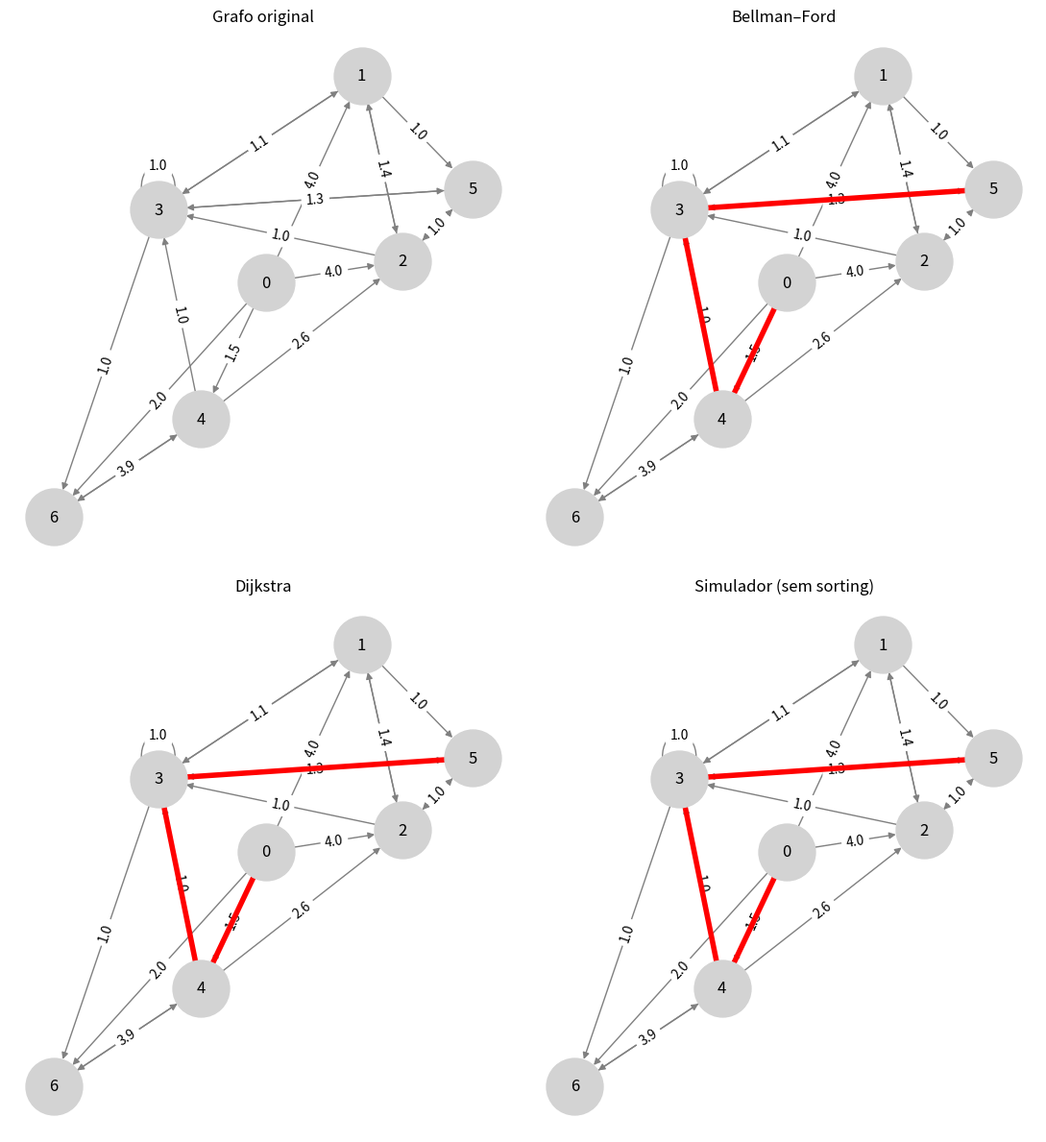

Source code (Python):
# ============================================================
# SSSP — MÉTODOS PUROS COM VISUALIZAÇÃO E TEMPO
# - Grafo original
# - Bellman–Ford
# - Dijkstra
# - Simulador inspirado no artigo (frontier, sem sorting)
# ============================================================

import networkx as nx
import matplotlib.pyplot as plt
import time


# ============================================================
# 1. GRAFO
# ============================================================

def criar_grafo():
    G = nx.DiGraph()
    edges = [
        # backbone principal
        (0, 1, 4.0),
        (0, 2, 4.0),
        (0, 4, 1.5),
        (0, 6, 2.0),

        # caminhos intermediários
        (1, 2, 1.5),
        (1, 3, 1.0),
        (1, 5, 1.0),

        (2, 3, 1.0),
        (2, 5, 1.2),

        (3, 3, 1.0),
        (3, 5, 0.8),
        (3, 6, 1.0),

        (4, 3, 1.0),
        (4, 6, 4.0),

        (5, 2, 1.0),
        (5, 3, 1.3),

        # ciclos leves
        (3, 1, 1.1),
        (2, 1, 1.4),

        # atalhos quase-ótimos
        (4, 2, 2.6),
        (6, 4, 3.9),
    ]

    G.add_weighted_edges_from(edges)
    return G


# ============================================================
# 2. ALGORITMOS
# ============================================================

def bellman_ford(G, origem):
    return nx.single_source_bellman_ford_path(G, origem)

def dijkstra(G, origem):
    return nx.single_source_dijkstra_path(G, origem)

def bellman_ford_dist(G, origem):
    return nx.single_source_bellman_ford_path_length(G, origem)

def dijkstra_dist(G, origem):
    return nx.single_source_dijkstra_path_length(G, origem)


def sssp_frontier_simulado(G, origem, K=3):
    INF = 1e9
    dist = {v: INF for v in G.nodes}
    pred = {v: None for v in G.nodes}

    dist[origem] = 0.0
    frontier = {origem}

    while frontier:
        nova = set()
        for _ in range(K):
            for u in list(frontier):
                for v in G.successors(u):
                    w = G[u][v]["weight"]
                    if dist[u] + w < dist[v]:
                        dist[v] = dist[u] + w
                        pred[v] = u
                        nova.add(v)
        frontier = nova

    # reconstrução dos caminhos
    paths = {}
    for v in G.nodes:
        if dist[v] == INF:
            continue
        caminho = [v]
        atual = v
        while atual != origem:
            atual = pred[atual]
            caminho.append(atual)
        paths[v] = caminho[::-1]

    return dist, paths


# ============================================================
# 3. VISUALIZAÇÃO
# ============================================================

def plot_caminho(ax, G, pos, caminho=None, titulo=""):
    nx.draw(
        G, pos,
        ax=ax,
        with_labels=True,
        node_size=1800,
        node_color="lightgray",
        edge_color="gray",
        arrows=True
    )

    nx.draw_networkx_edge_labels(
        G, pos,
        edge_labels=nx.get_edge_attributes(G, "weight"),
        ax=ax
    )

    if caminho is not None:
        edges_path = list(zip(caminho[:-1], caminho[1:]))
        nx.draw_networkx_edges(
            G, pos,
            edgelist=edges_path,
            edge_color="red",
            width=4,
            ax=ax
        )

    ax.set_title(titulo)


# ============================================================
# 4. EXECUÇÃO
# ============================================================

if __name__ == "__main__":

    origem = 0
    destino = 5

    G = criar_grafo()

    # -------------------------------
    # TEMPO + CAMINHOS
    # -------------------------------

    t0 = time.perf_counter()
    paths_bf = bellman_ford(G, origem)
    t_bf = time.perf_counter() - t0

    t0 = time.perf_counter()
    paths_dij = dijkstra(G, origem)
    t_dij = time.perf_counter() - t0

    t0 = time.perf_counter()
    dist_sim, paths_sim = sssp_frontier_simulado(G, origem)
    t_sim = time.perf_counter() - t0

    caminho_bf = paths_bf[destino]
    caminho_dij = paths_dij[destino]
    caminho_sim = paths_sim[destino]

    # -------------------------------
    # DISTÂNCIAS
    # -------------------------------

    dist_bf = bellman_ford_dist(G, origem)
    dist_dij = dijkstra_dist(G, origem)

    print("\n=== DISTÂNCIAS ===")
    print("Bellman–Ford:", dist_bf)
    print("Dijkstra    :", dist_dij)
    print("Simulador   :", dist_sim)

    print("\n=== CAMINHOS ===")
    print("Bellman–Ford:", caminho_bf)
    print("Dijkstra    :", caminho_dij)
    print("Simulador   :", caminho_sim)

    print("\n=== TEMPO DE EXECUÇÃO (segundos) ===")
    print(f"Bellman–Ford: {t_bf:.6f}")
    print(f"Dijkstra    : {t_dij:.6f}")
    print(f"Simulador   : {t_sim:.6f}")

    # -------------------------------
    # VISUALIZAÇÃO
    # -------------------------------

    pos = nx.spring_layout(G, seed=42)

    fig, axes = plt.subplots(2, 2, figsize=(11, 12))
    axes = axes.flatten()

    plot_caminho(axes[0], G, pos, None, "Grafo original")
    plot_caminho(axes[1], G, pos, caminho_bf, "Bellman–Ford")
    plot_caminho(axes[2], G, pos, caminho_dij, "Dijkstra")
    plot_caminho(axes[3], G, pos, caminho_sim, "Simulador (sem sorting)")

    plt.tight_layout()
    plt.savefig("grafo.png")
    plt.show()
